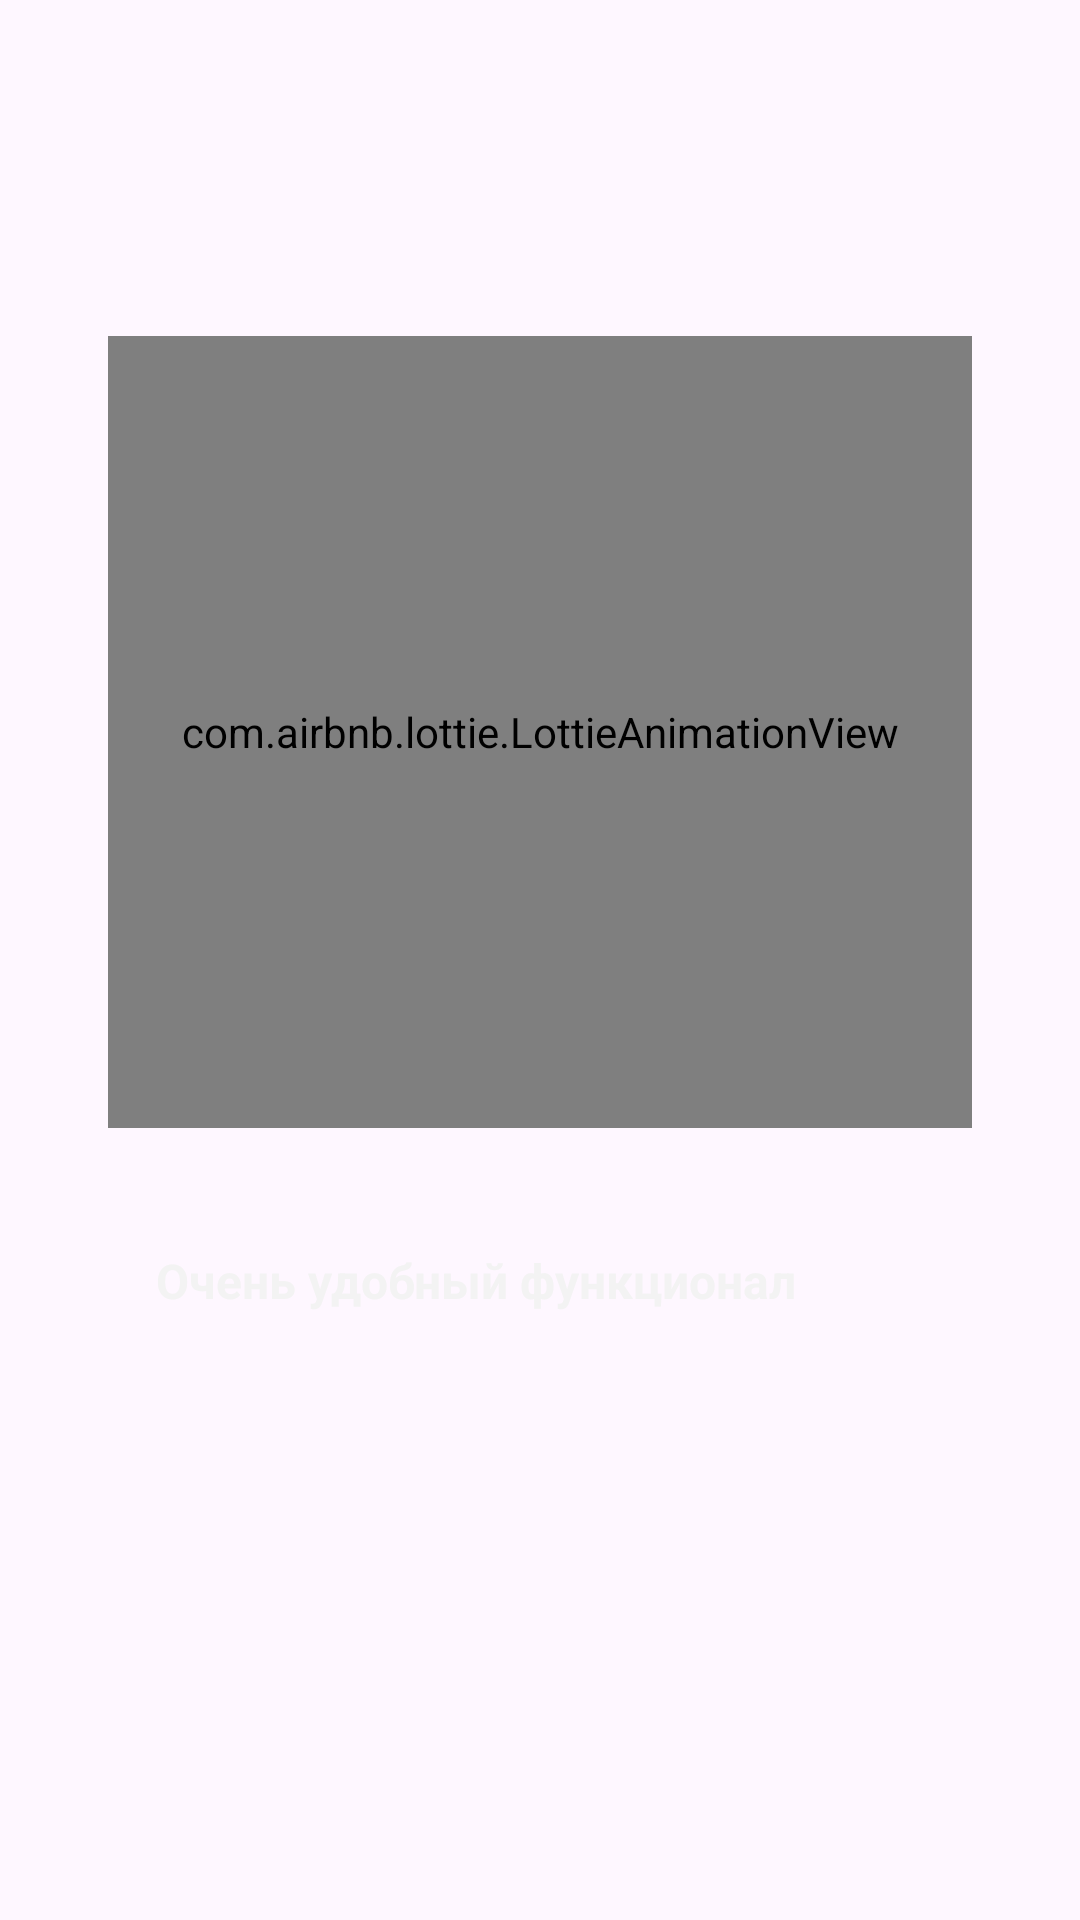

Here is an Android app screen rendered from its layout file. Give the layout XML and the strings, colors and styles it references.
<!-- AndroidManifest.xml: application theme Theme.HW42gitJoin -->
<!-- res/layout/fragment_on_board_paging.xml -->
<?xml version="1.0" encoding="utf-8"?>
<androidx.constraintlayout.widget.ConstraintLayout xmlns:android="http://schemas.android.com/apk/res/android"
    xmlns:tools="http://schemas.android.com/tools"
    android:layout_width="match_parent"
    android:layout_height="match_parent"
    xmlns:app="http://schemas.android.com/apk/res-auto"
    tools:context=".ui.fragments.onboard.onBoardPagingFragment">



    <com.airbnb.lottie.LottieAnimationView
        android:layout_width="288dp"
        android:layout_height="264dp"
        android:layout_marginTop="112dp"
        app:lottie_fileName="lottie1.json"
        app:layout_constraintEnd_toEndOf="parent"
        app:layout_constraintStart_toStartOf="parent"
        app:layout_constraintTop_toTopOf="parent"
        android:id="@+id/lottie_view"
        />

    <TextView
        android:layout_width="286dp"
        android:layout_height="24dp"
        android:layout_marginTop="40dp"
        android:text="Очень удобный функционал"
        android:textColor="#F3F3F3"
        android:id="@+id/tv_first"
        android:textSize="16dp"
        android:layout_marginLeft="30dp"
        android:textStyle="bold"
        app:layout_constraintEnd_toEndOf="parent"
        app:layout_constraintStart_toStartOf="parent"
        app:layout_constraintTop_toBottomOf="@+id/lottie_view" />
    





</androidx.constraintlayout.widget.ConstraintLayout>
<!-- resources referenced by this layout -->
<resources>
  <style name="Theme.HW42gitJoin" parent="Base.Theme.HW42gitJoin" />
  <style name="Base.Theme.HW42gitJoin" parent="Theme.Material3.DayNight.NoActionBar">
          
          
      </style>
</resources>
